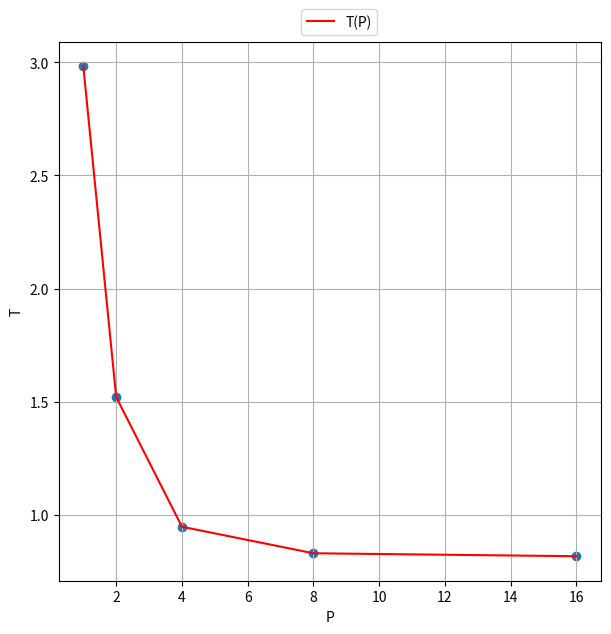
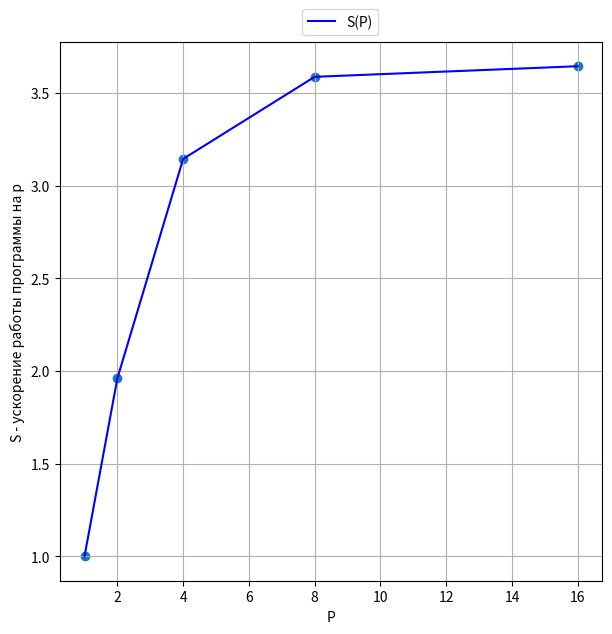
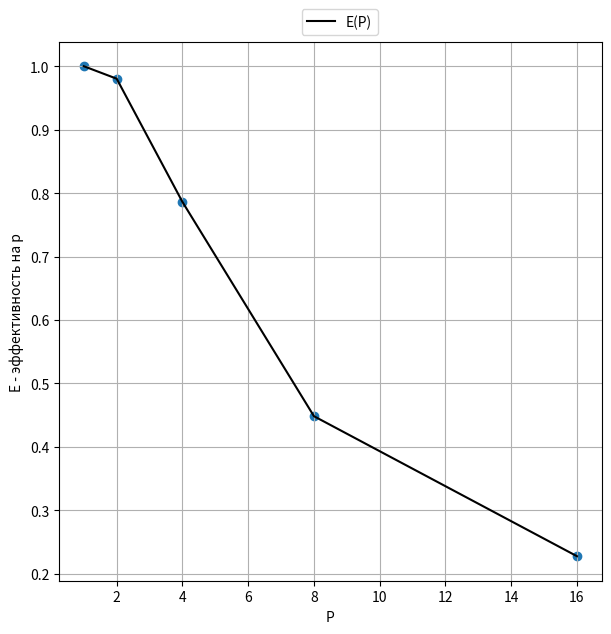
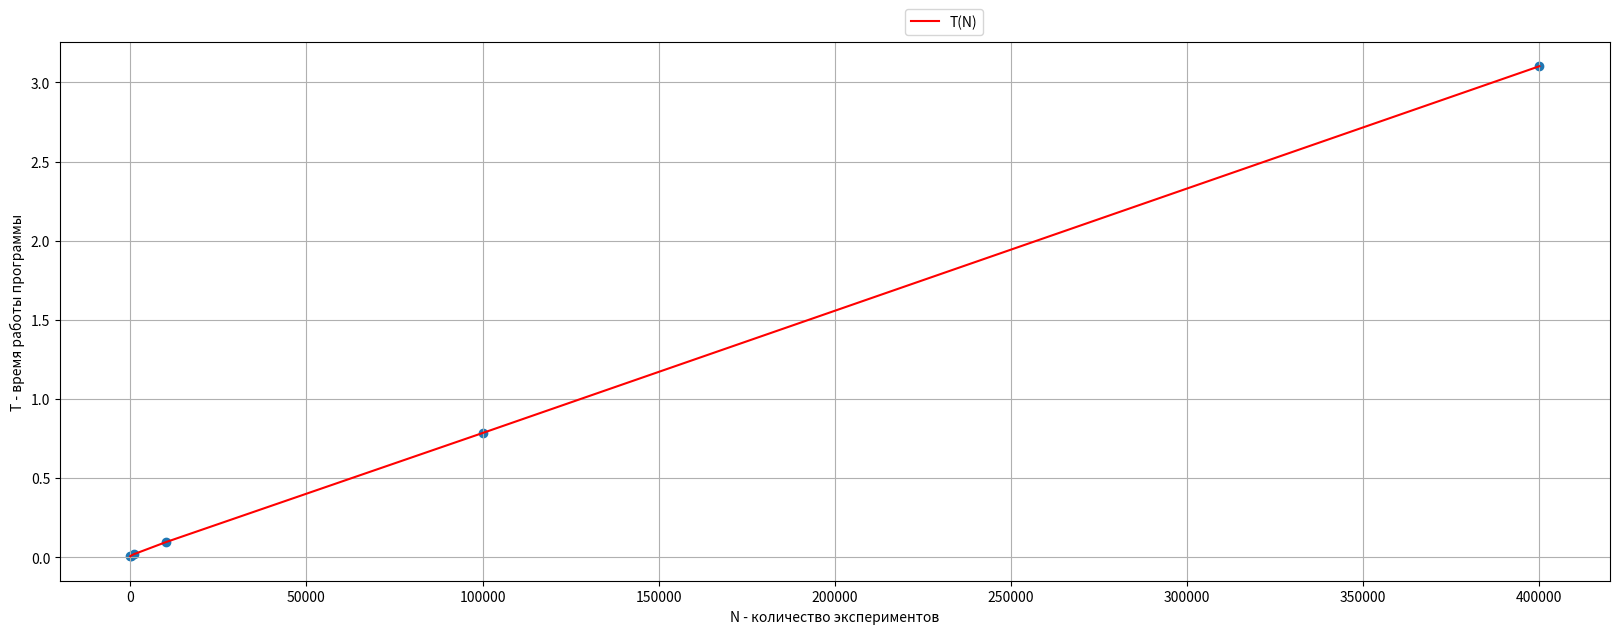
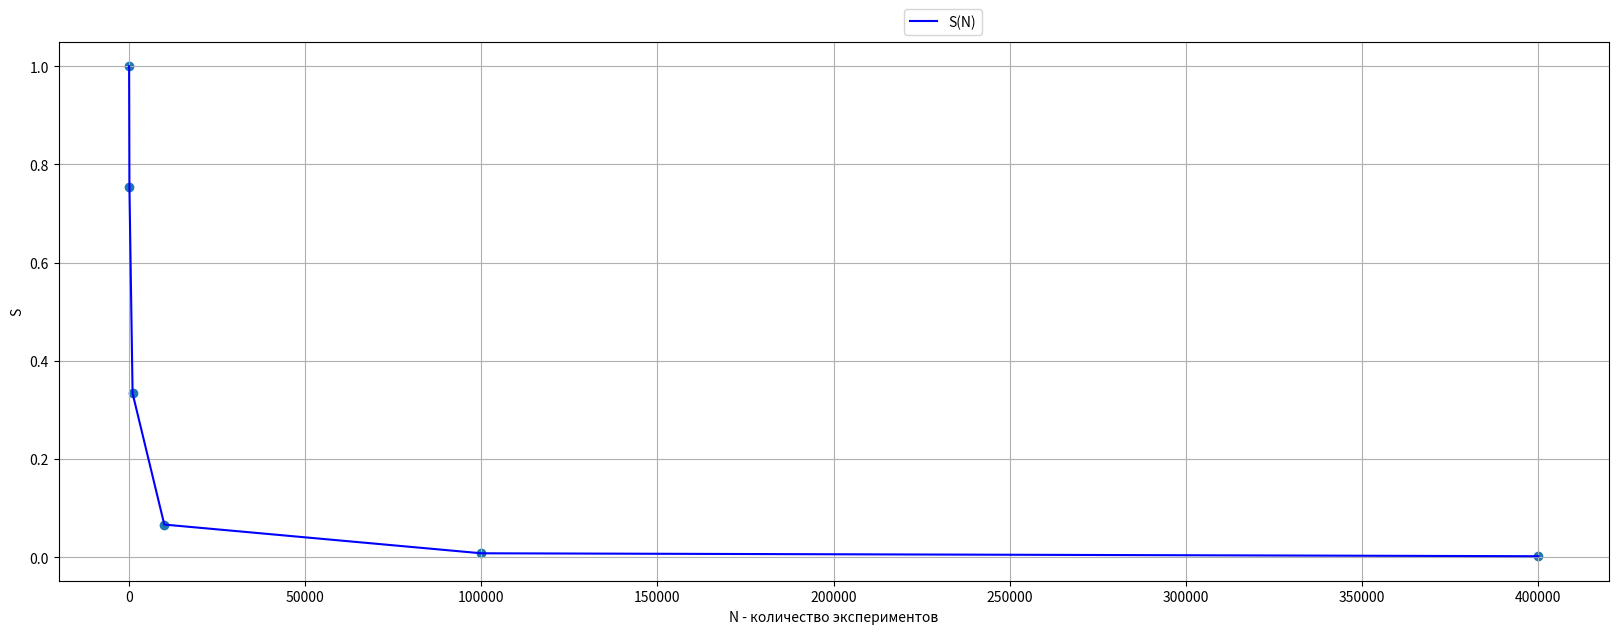
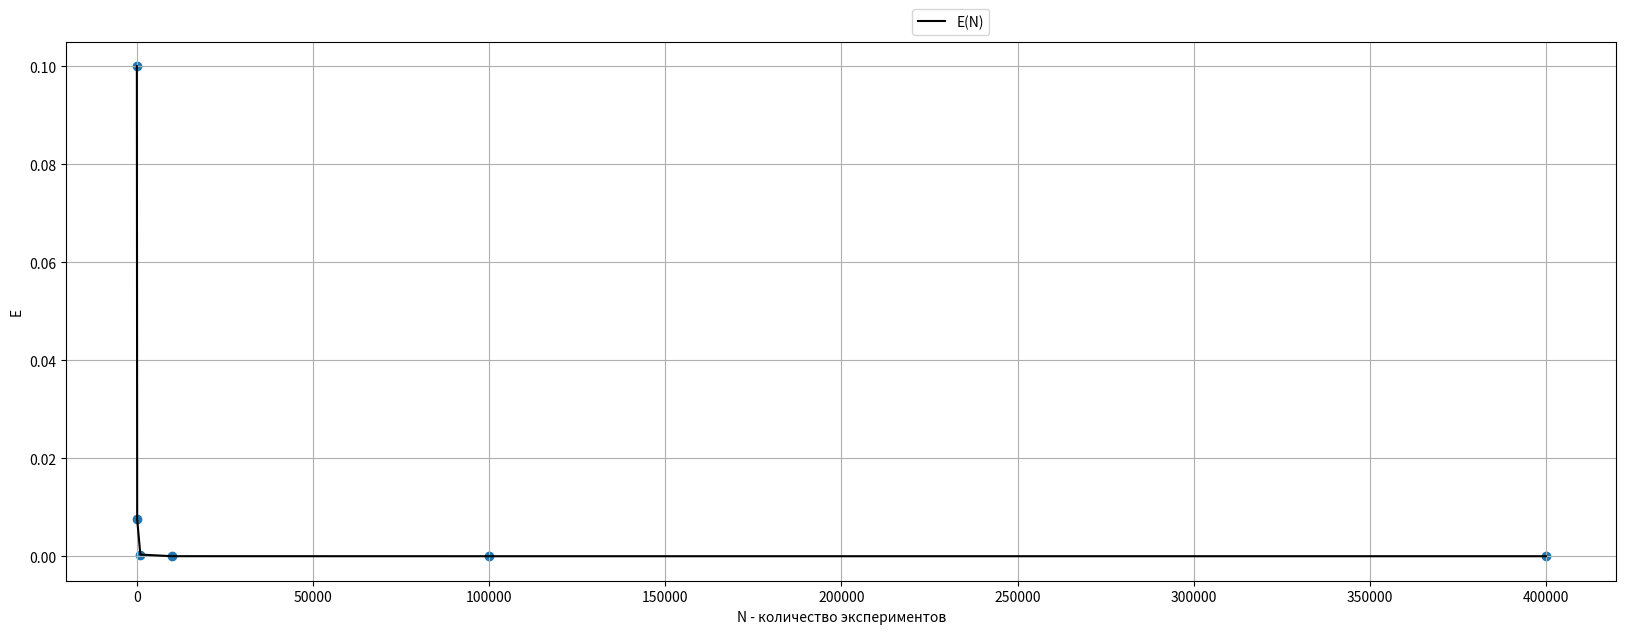

Generate these figures, in order, with matplotlib:
import matplotlib.pyplot as plt
import numpy as np

T = [2.981986, 1.520924, 0.948300, 0.831190, 0.818137]
P = [1,2,4,8,16]

plt.figure(figsize=(7, 7))
plt.xlabel('P')
plt.ylabel('T')
plt.scatter(P, T)
plt.plot(P, T, 'r', label='T(P)')
plt.grid()
plt.legend(bbox_to_anchor=(0.6, 1), loc=4)
plt.savefig('t(p).png')

S = [T[0] / T[i] for i in range(len(T))]
plt.figure(figsize=(7, 7))
plt.xlabel('P')
plt.ylabel('S - ускорение работы программы на p')
plt.scatter(P, S)
plt.plot(P, S, 'b', label='S(P)')
plt.grid()
plt.legend(bbox_to_anchor=(0.6, 1), loc=4)
plt.savefig('s(p).png')

E = [S[i] / P[i] for i in range(len(T))]
plt.figure(figsize=(7, 7))
plt.xlabel('P')
plt.ylabel('E - эффективность на p')
plt.scatter(P, E)
plt.plot(P, E, 'black', label='E(P)')
plt.grid()
plt.legend(bbox_to_anchor=(0.6, 1), loc=4)
plt.savefig('e(p).png')

# P = 4
T = [0.006282, 0.008325, 0.018825, 0.094500, 0.784633, 3.102137]
N = [10, 100, 1000, 10000, 100000, 400000]
plt.figure(figsize=(20, 7))
plt.xlabel('N - количество экспериментов')
plt.ylabel('T - время работы программы')
plt.scatter(N, T)
plt.plot(N, T, 'r', label='T(N)')
plt.legend(bbox_to_anchor=(0.6, 1), loc=4)
plt.grid()
plt.savefig('t(n).png')

S = [T[0] / T[i] for i in range(len(T))]
plt.figure(figsize=(20, 7))
plt.xlabel('N - количество экспериментов')
plt.ylabel('S')
plt.scatter(N, S)
plt.plot(N, S, 'b', label='S(N)')
plt.legend(bbox_to_anchor=(0.6, 1), loc=4)
plt.grid()
plt.savefig('s(n).png')

E = [S[i] / N[i] for i in range(len(N))]
plt.figure(figsize=(20, 7))
plt.xlabel('N - количество экспериментов')
plt.ylabel('E')
plt.scatter(N, E)
plt.plot(N, E, 'black', label='E(N)')
plt.legend(bbox_to_anchor=(0.6, 1), loc=4)
plt.grid()
plt.savefig('e(n).png')
